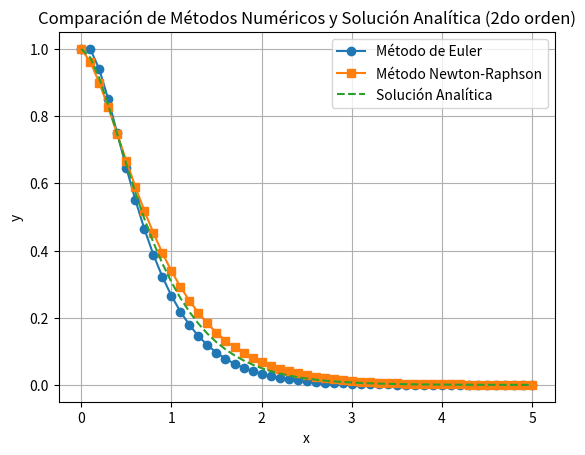

This chart was generated by the following Python code:
import numpy as np
import matplotlib.pyplot as plt

# Sistema de EDs
def f_system(x, y, z):
    dy_dx = z
    dz_dx = -5 * z - 6 * y
    return dy_dx, dz_dx

# Solución analítica
def y_analytic(x):
    return 3 * np.exp(-2 * x) - 2 * np.exp(-3 * x)

# Parámetros del problema
x0, y0, z0 = 0, 1, 0  # Condiciones iniciales: y(0) = 1, y'(0) = 0
h = 0.1  # Tamaño del paso
x_max = 5  # Intervalo de simulación

# Método de Euler
n_steps = int((x_max - x0) / h)
x_vals = np.linspace(x0, x_max, n_steps + 1)
y_euler = np.zeros(n_steps + 1)
z_euler = np.zeros(n_steps + 1)
y_euler[0], z_euler[0] = y0, z0

for i in range(n_steps):
    dy_dx, dz_dx = f_system(x_vals[i], y_euler[i], z_euler[i])
    y_euler[i + 1] = y_euler[i] + h * dy_dx
    z_euler[i + 1] = z_euler[i] + h * dz_dx

# Método de Newton-Raphson
def newton_raphson_2nd_order(y_prev, z_prev, x_curr, h, tol=1e-6, max_iter=100):
    y_guess, z_guess = y_prev, z_prev
    for _ in range(max_iter):
        # Funciones de iteración
        g1 = y_guess - y_prev - h * z_guess
        g2 = z_guess - z_prev - h * (-5 * z_guess - 6 * y_guess)
        
        # Jacobiano
        J = np.array([[1, -h], [-6 * h, 1 + 5 * h]])
        F = np.array([g1, g2])
        
        # Corrección
        delta = np.linalg.solve(J, -F)
        y_guess += delta[0]
        z_guess += delta[1]
        
        if np.linalg.norm(delta, ord=2) < tol:
            return y_guess, z_guess
    raise ValueError("Newton-Raphson no convergió")

y_newton = np.zeros(n_steps + 1)
z_newton = np.zeros(n_steps + 1)
y_newton[0], z_newton[0] = y0, z0

for i in range(n_steps):
    y_newton[i + 1], z_newton[i + 1] = newton_raphson_2nd_order(
        y_newton[i], z_newton[i], x_vals[i], h
    )

# Solución analítica
y_exact = y_analytic(x_vals)

# Mostrar soluciones en la terminal
print("x\tEuler\t\tNewton-Raphson\tSolución Analítica")
for i in range(len(x_vals)):
    print(f"{x_vals[i]:.2f}\t{y_euler[i]:.6f}\t{y_newton[i]:.6f}\t{y_exact[i]:.6f}")

# Graficar los resultados
plt.plot(x_vals, y_euler, label="Método de Euler", marker='o')
plt.plot(x_vals, y_newton, label="Método Newton-Raphson", marker='s')
plt.plot(x_vals, y_exact, label="Solución Analítica", linestyle='--')
plt.xlabel("x")
plt.ylabel("y")
plt.title("Comparación de Métodos Numéricos y Solución Analítica (2do orden)")
plt.legend()
plt.grid()
plt.show()
